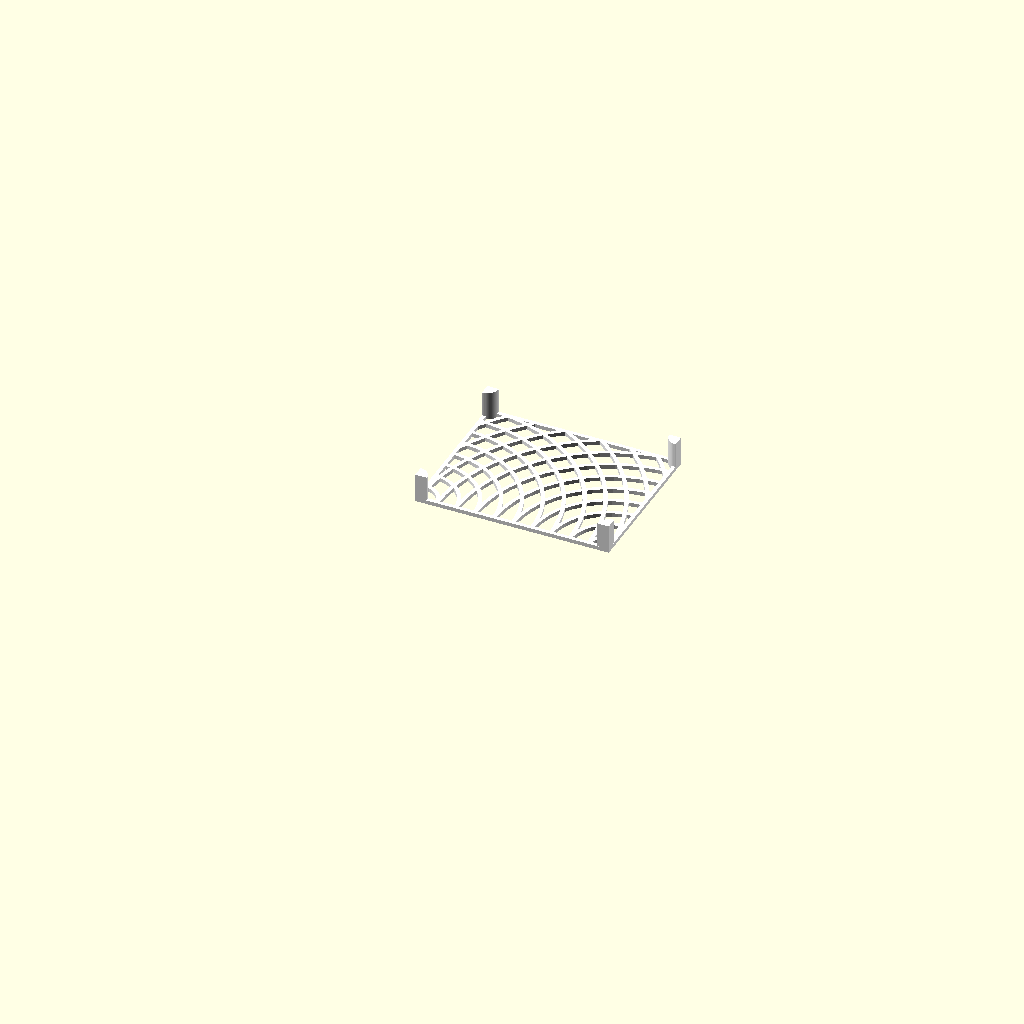
Cell 1 — every parameter at its default value.
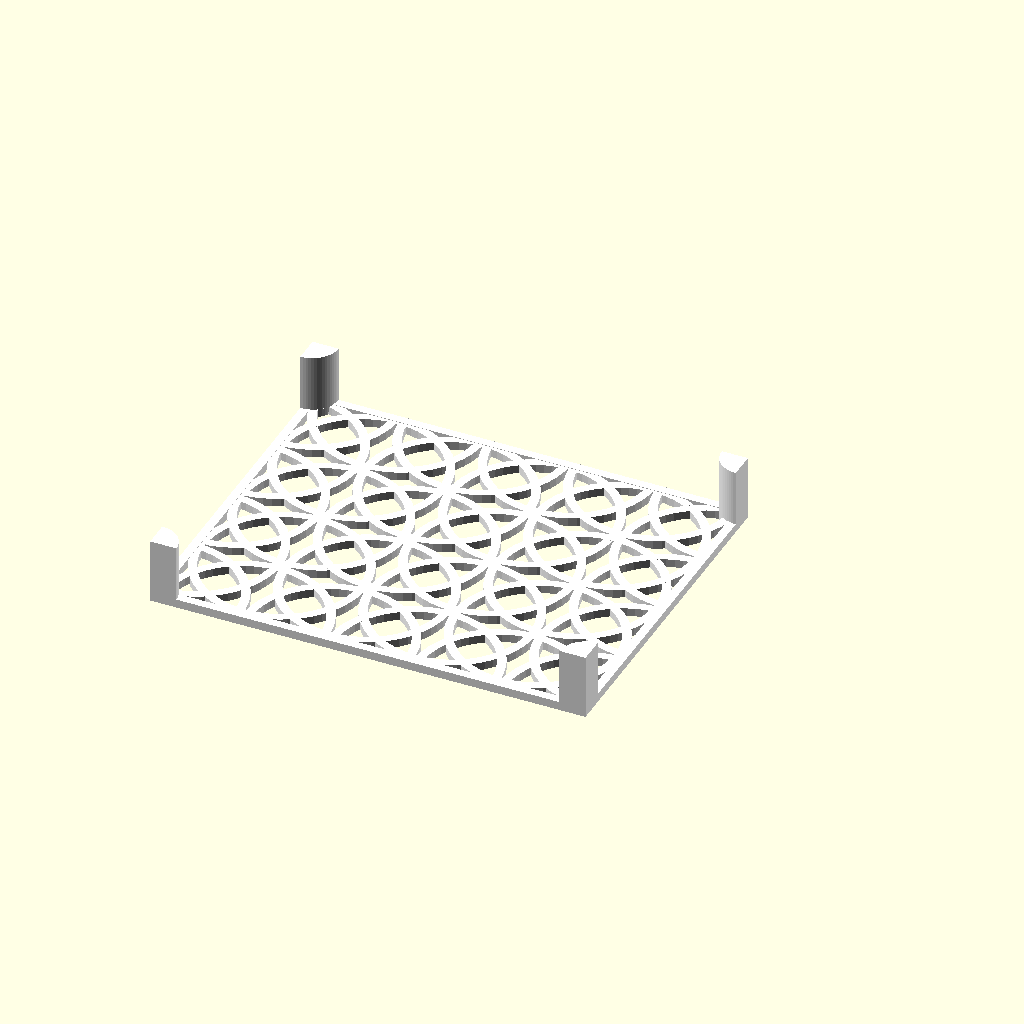
Cell 2: type = "circ" (everything else at default).
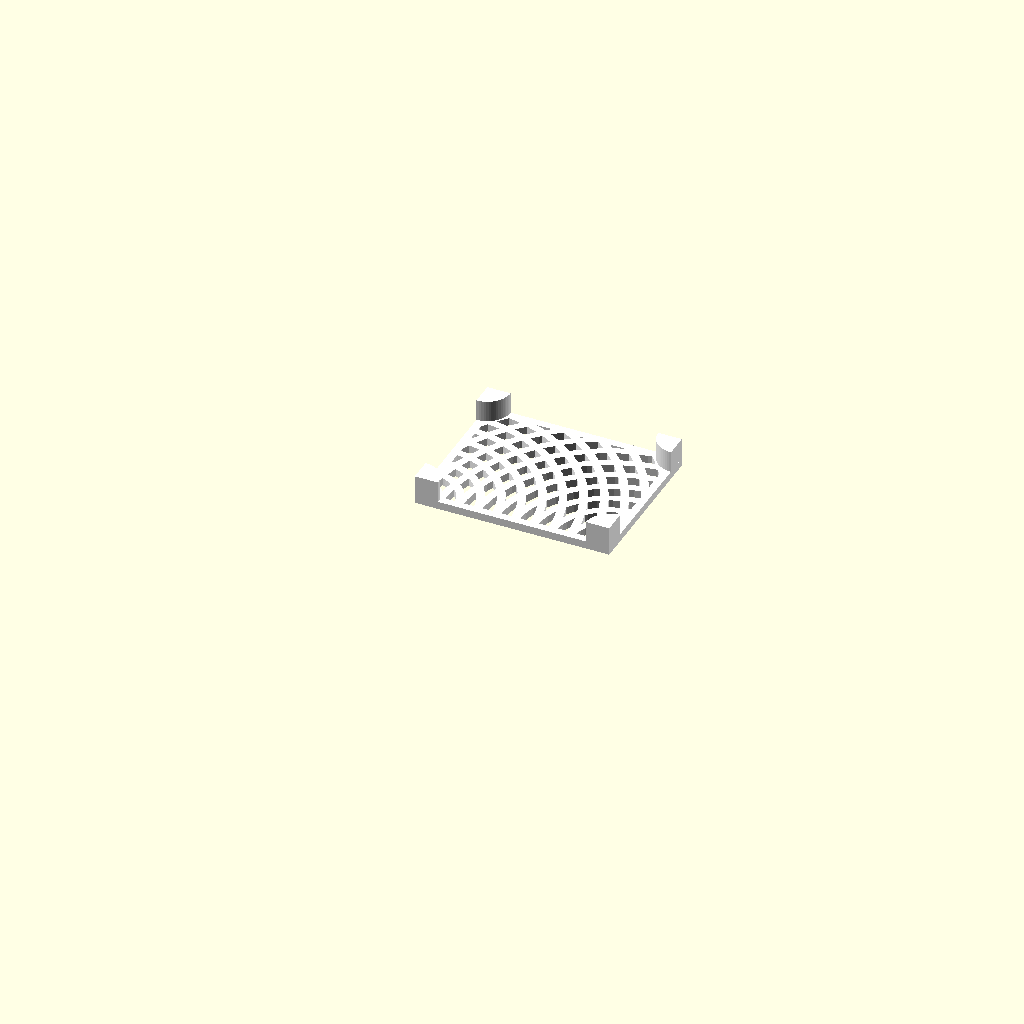
Cell 3 — wall set to 4, the other parameters unchanged.
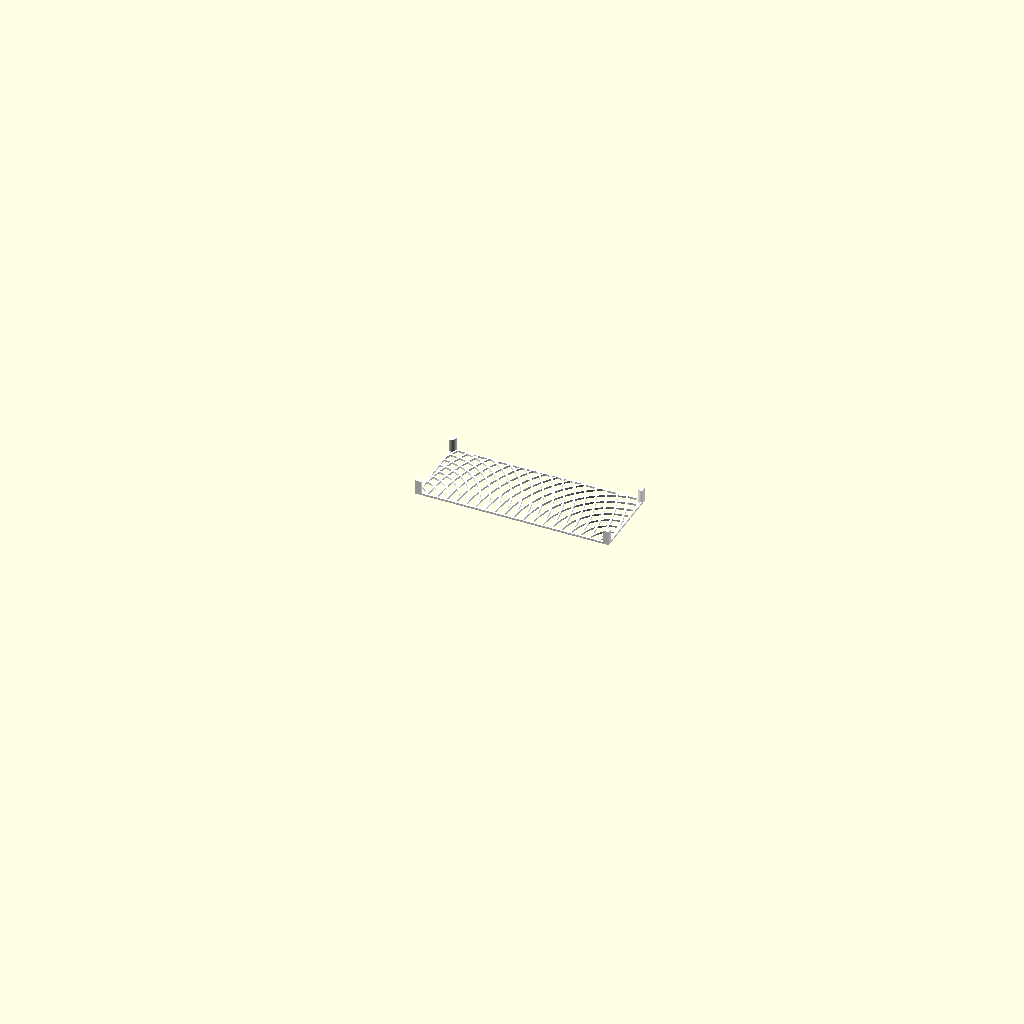
Cell 4: width = 200 (everything else at default).
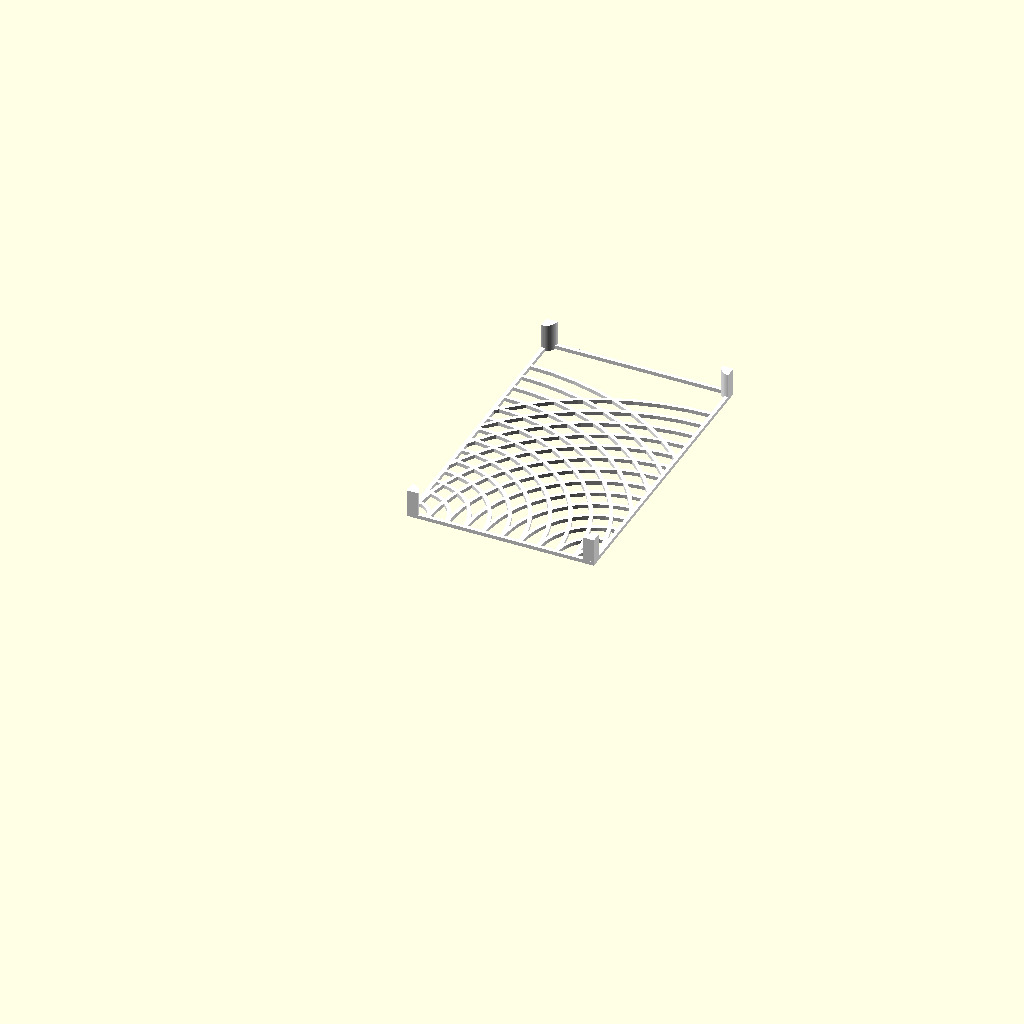
Cell 5: depth = 160 (everything else at default).
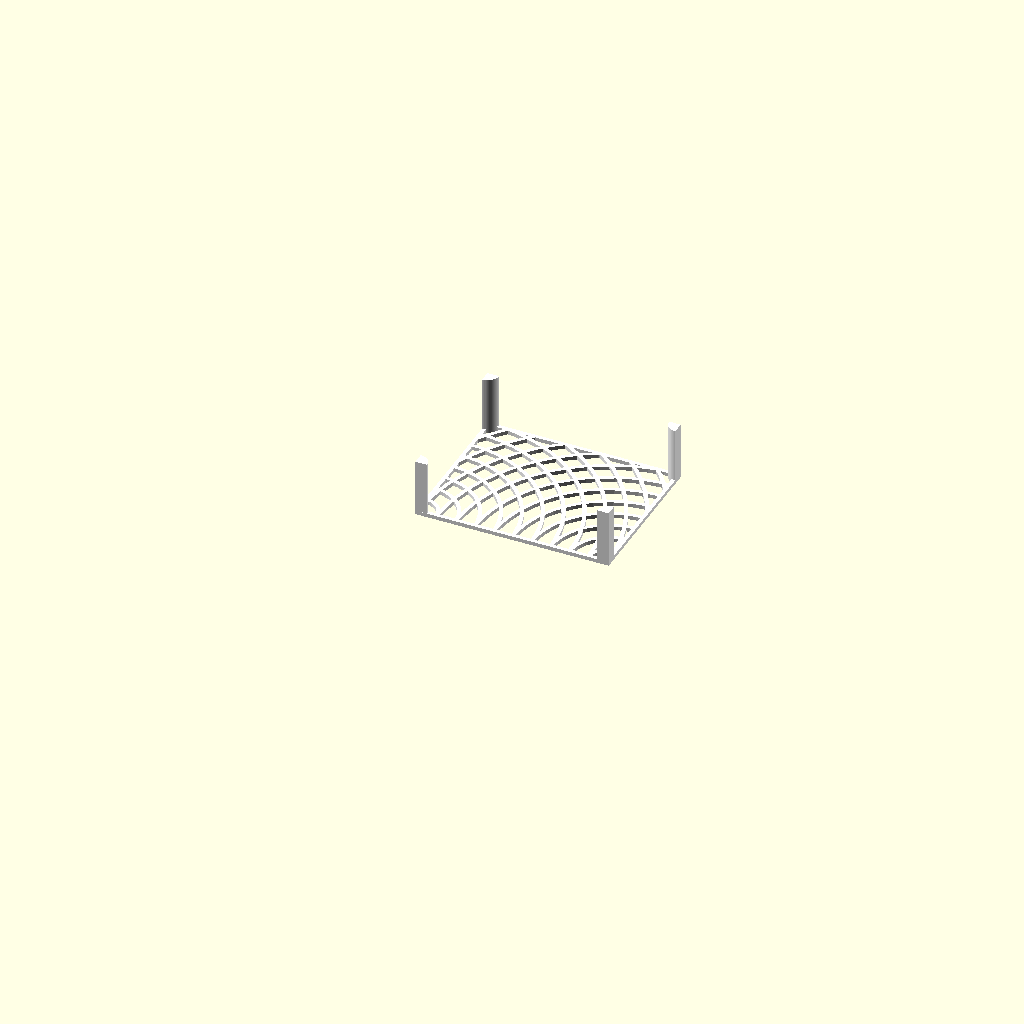
Cell 6: the same model with legH = 30.
All cells are drawn from the same view direction (rotation 55°, 0°, 25°, orthographic, colour scheme Cornfield), but the view is re-fitted for each cell, so position and scale can differ between cells as well as the parameter.
Source of the model, inputs/thingiverse/files/thing-3060773/files/spongeRack.scad:
/* [Global] */

// Type of the grid
type = "arc";   // [arc:Arched grid,circ:Circular grid,rect:Rectangular grid]

wall = 2;
width = 100;
depth = 80;

legH = 15;

/* [Hidden] */

gridWCount = width / 10;
gridDCount = depth / 20;
$fn = 64;

// preview[view:south west, tilt:bottom]

module leg(type) {
  if (type == "rect") {
    cube([wall * 3, wall * 3, legH + wall]);
  } else {
    intersection() {
      $fn = 64;
      cylinder(h = legH, r = 3 * wall);
      cube([wall * 4, wall * 4, legH + wall]);
    }
  }
}
module arc() {
  arcW = (width - wall) / gridWCount - wall;
  for (i = [1: gridWCount * sqrt(2)]) {
    difference() {
      cylinder(h = wall, r = i * (arcW + wall) +  wall);
      translate([0, 0, -0.1]) cylinder(h = wall + 0.2, r = i * (arcW + wall));
    }
    translate([width, 0, 0])
      difference() {
        cylinder(h = wall, r = i * (arcW + wall) +  wall);
        translate([0, 0, -0.1]) cylinder(h = wall + 0.2, r = i * (arcW + wall));
    }
  }
}

module circ() {
  circCount = gridWCount / 2;
  circR = (width - wall) / circCount - wall;
  for (i = [1: circCount + 2]) {
    for (j = [1: circCount + 2]) {
      translate([(i - 1) * (circR + wall) + wall / 2, (j - 1) * (circR + wall) + wall / 2, -0.1])
        difference() {
          cylinder(h = wall, r = circR + wall);
          translate([0, 0, -0.1]) cylinder(h = wall + 0.2, r = circR);
        }
    }
  }
}

module rect() {
  gridW = (width - wall) / gridWCount - wall;
  gridD = (depth - wall) / gridDCount - wall;
  for (i = [1 : gridWCount]) {
    translate([i * (gridW + wall), 0, 0])
      cube([wall, depth, wall]);
  }
  for (j = [1 : gridDCount]) {
    translate([0, j * (gridD + wall), 0])
      cube([width, wall, wall]);
  }
}


module rack(type) {
  // legs
  translate([0, 0, 0]) leg(type);
  translate([width, 0, 0]) rotate([0, 0, 90]) leg(type);
  translate([width, depth, 0]) rotate([0, 0, 180]) leg(type);
  translate([0, depth, 0]) rotate([0, 0, 270]) leg(type);
  // plate
  difference() {
    cube([width, depth, wall]);
    translate([wall, wall, -0.1]) cube([width - 2 * wall, depth - 2 * wall, wall + 0.2]);
  }
  intersection() {
    cube([width, depth, wall]);
    if (type == "arc") {
      arc();
    } else if (type == "circ") {
      circ();
    } else {
      rect();
    }
  } 
}

color("white")
rack(type);
Customizer parameters (derived from the source; name, type, default, range or options):
type: string, default "arc", options "arc", "circ", "rect"
wall: number, default 2
width: number, default 100
depth: number, default 80
legH: number, default 15
